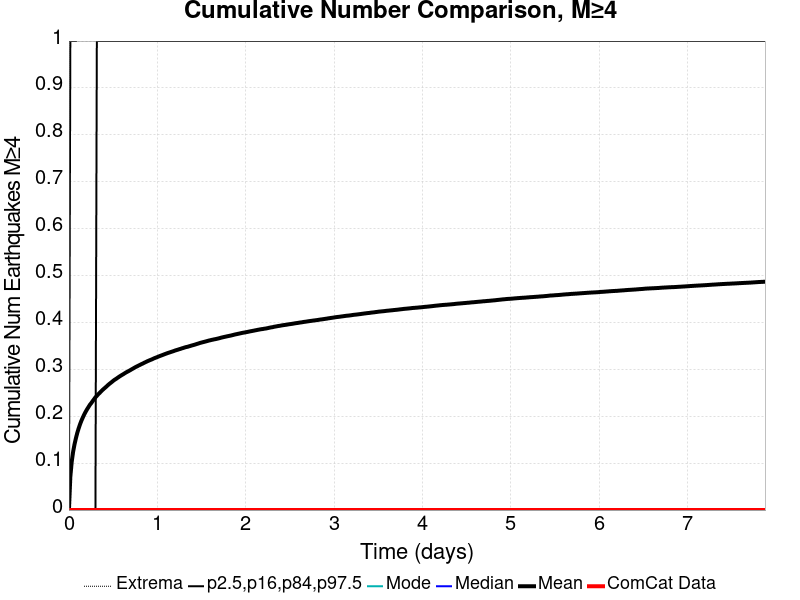

Source data for this figure (header and first rows):
Time (days), ComCat Data, Simulation Mean, Simulation Median, Simulation Mode, Simulation Minimum, Simulation Maximum, 2.5 %-ile, 16 %-ile, 84 %-ile, 97.5 %-ile
0.0, 0.0, 0.0, 0.0, 0.0, 0.0, 0.0, 0.0, 0.0, 0.0, 0.0
0.01578, 0.0, 0.071, 0.0, 0.0, 0.0, 8.0, 0.0, 0.0, 0.0, 1.0
0.03156, 0.0, 0.1031, 0.0, 0.0, 0.0, 17.0, 0.0, 0.0, 0.0, 1.0
0.04734, 0.0, 0.1244, 0.0, 0.0, 0.0, 20.0, 0.0, 0.0, 0.0, 1.0
0.06313, 0.0, 0.1402, 0.0, 0.0, 0.0, 23.0, 0.0, 0.0, 0.0, 1.0
0.07891, 0.0, 0.1532, 0.0, 0.0, 0.0, 26.0, 0.0, 0.0, 0.0, 1.0
0.09469, 0.0, 0.1648, 0.0, 0.0, 0.0, 29.0, 0.0, 0.0, 0.0, 2.0
0.1105, 0.0, 0.1745, 0.0, 0.0, 0.0, 30.0, 0.0, 0.0, 0.0, 2.0
0.1263, 0.0, 0.1832, 0.0, 0.0, 0.0, 32.0, 0.0, 0.0, 0.0, 2.0
0.142, 0.0, 0.1909, 0.0, 0.0, 0.0, 32.0, 0.0, 0.0, 0.0, 2.0
0.1578, 0.0, 0.1977, 0.0, 0.0, 0.0, 32.0, 0.0, 0.0, 0.0, 2.0
0.1736, 0.0, 0.2041, 0.0, 0.0, 0.0, 33.0, 0.0, 0.0, 0.0, 2.0
0.1894, 0.0, 0.2097, 0.0, 0.0, 0.0, 33.0, 0.0, 0.0, 0.0, 2.0
0.2052, 0.0, 0.2149, 0.0, 0.0, 0.0, 34.0, 0.0, 0.0, 0.0, 2.0
0.2209, 0.0, 0.2195, 0.0, 0.0, 0.0, 35.0, 0.0, 0.0, 0.0, 2.0
0.2367, 0.0, 0.2244, 0.0, 0.0, 0.0, 35.0, 0.0, 0.0, 0.0, 2.0
0.2525, 0.0, 0.2281, 0.0, 0.0, 0.0, 35.0, 0.0, 0.0, 0.0, 2.0
0.2683, 0.0, 0.2323, 0.0, 0.0, 0.0, 35.0, 0.0, 0.0, 0.0, 2.0
0.2841, 0.0, 0.2363, 0.0, 0.0, 0.0, 38.0, 0.0, 0.0, 0.0, 2.0
0.2998, 0.0, 0.2404, 0.0, 0.0, 0.0, 39.0, 0.0, 0.0, 0.0, 2.0
0.3156, 0.0, 0.2435, 0.0, 0.0, 0.0, 41.0, 0.0, 0.0, 1.0, 2.0
0.3314, 0.0, 0.2469, 0.0, 0.0, 0.0, 41.0, 0.0, 0.0, 1.0, 2.0
0.3472, 0.0, 0.2497, 0.0, 0.0, 0.0, 41.0, 0.0, 0.0, 1.0, 2.0
0.363, 0.0, 0.2528, 0.0, 0.0, 0.0, 41.0, 0.0, 0.0, 1.0, 2.0
0.3788, 0.0, 0.2558, 0.0, 0.0, 0.0, 42.0, 0.0, 0.0, 1.0, 2.0
0.3945, 0.0, 0.2585, 0.0, 0.0, 0.0, 42.0, 0.0, 0.0, 1.0, 2.0
0.4103, 0.0, 0.2611, 0.0, 0.0, 0.0, 43.0, 0.0, 0.0, 1.0, 2.0
0.4261, 0.0, 0.2637, 0.0, 0.0, 0.0, 43.0, 0.0, 0.0, 1.0, 2.0
0.4419, 0.0, 0.2665, 0.0, 0.0, 0.0, 44.0, 0.0, 0.0, 1.0, 2.0
0.4577, 0.0, 0.269, 0.0, 0.0, 0.0, 44.0, 0.0, 0.0, 1.0, 2.0
0.4734, 0.0, 0.2714, 0.0, 0.0, 0.0, 45.0, 0.0, 0.0, 1.0, 2.0
0.4892, 0.0, 0.2737, 0.0, 0.0, 0.0, 45.0, 0.0, 0.0, 1.0, 2.0
0.505, 0.0, 0.2762, 0.0, 0.0, 0.0, 45.0, 0.0, 0.0, 1.0, 2.0
0.5208, 0.0, 0.2783, 0.0, 0.0, 0.0, 45.0, 0.0, 0.0, 1.0, 2.0
0.5366, 0.0, 0.2801, 0.0, 0.0, 0.0, 45.0, 0.0, 0.0, 1.0, 2.0
0.5524, 0.0, 0.2823, 0.0, 0.0, 0.0, 46.0, 0.0, 0.0, 1.0, 2.0
0.5681, 0.0, 0.2843, 0.0, 0.0, 0.0, 48.0, 0.0, 0.0, 1.0, 2.0
0.5839, 0.0, 0.2862, 0.0, 0.0, 0.0, 51.0, 0.0, 0.0, 1.0, 2.0
0.5997, 0.0, 0.2881, 0.0, 0.0, 0.0, 51.0, 0.0, 0.0, 1.0, 2.0
0.6155, 0.0, 0.2898, 0.0, 0.0, 0.0, 51.0, 0.0, 0.0, 1.0, 2.0
0.6313, 0.0, 0.2917, 0.0, 0.0, 0.0, 52.0, 0.0, 0.0, 1.0, 2.0
0.647, 0.0, 0.2935, 0.0, 0.0, 0.0, 52.0, 0.0, 0.0, 1.0, 2.0
0.6628, 0.0, 0.2951, 0.0, 0.0, 0.0, 52.0, 0.0, 0.0, 1.0, 2.0
0.6786, 0.0, 0.2967, 0.0, 0.0, 0.0, 52.0, 0.0, 0.0, 1.0, 2.0
0.6944, 0.0, 0.2984, 0.0, 0.0, 0.0, 53.0, 0.0, 0.0, 1.0, 2.0
0.7102, 0.0, 0.3001, 0.0, 0.0, 0.0, 53.0, 0.0, 0.0, 1.0, 2.0
0.7259, 0.0, 0.3018, 0.0, 0.0, 0.0, 53.0, 0.0, 0.0, 1.0, 2.0
0.7417, 0.0, 0.3036, 0.0, 0.0, 0.0, 55.0, 0.0, 0.0, 1.0, 2.0
0.7575, 0.0, 0.3052, 0.0, 0.0, 0.0, 55.0, 0.0, 0.0, 1.0, 2.0
0.7733, 0.0, 0.3066, 0.0, 0.0, 0.0, 56.0, 0.0, 0.0, 1.0, 2.0
0.7891, 0.0, 0.3082, 0.0, 0.0, 0.0, 56.0, 0.0, 0.0, 1.0, 2.0
0.8049, 0.0, 0.3097, 0.0, 0.0, 0.0, 56.0, 0.0, 0.0, 1.0, 2.0
0.8206, 0.0, 0.3112, 0.0, 0.0, 0.0, 56.0, 0.0, 0.0, 1.0, 2.0
0.8364, 0.0, 0.3125, 0.0, 0.0, 0.0, 57.0, 0.0, 0.0, 1.0, 2.0
0.8522, 0.0, 0.3141, 0.0, 0.0, 0.0, 58.0, 0.0, 0.0, 1.0, 2.0
0.868, 0.0, 0.3155, 0.0, 0.0, 0.0, 59.0, 0.0, 0.0, 1.0, 2.0
0.8838, 0.0, 0.317, 0.0, 0.0, 0.0, 60.0, 0.0, 0.0, 1.0, 2.0
0.8995, 0.0, 0.3183, 0.0, 0.0, 0.0, 60.0, 0.0, 0.0, 1.0, 2.0
0.9153, 0.0, 0.3196, 0.0, 0.0, 0.0, 60.0, 0.0, 0.0, 1.0, 2.0
0.9311, 0.0, 0.3207, 0.0, 0.0, 0.0, 60.0, 0.0, 0.0, 1.0, 2.0
... 440 more rows
